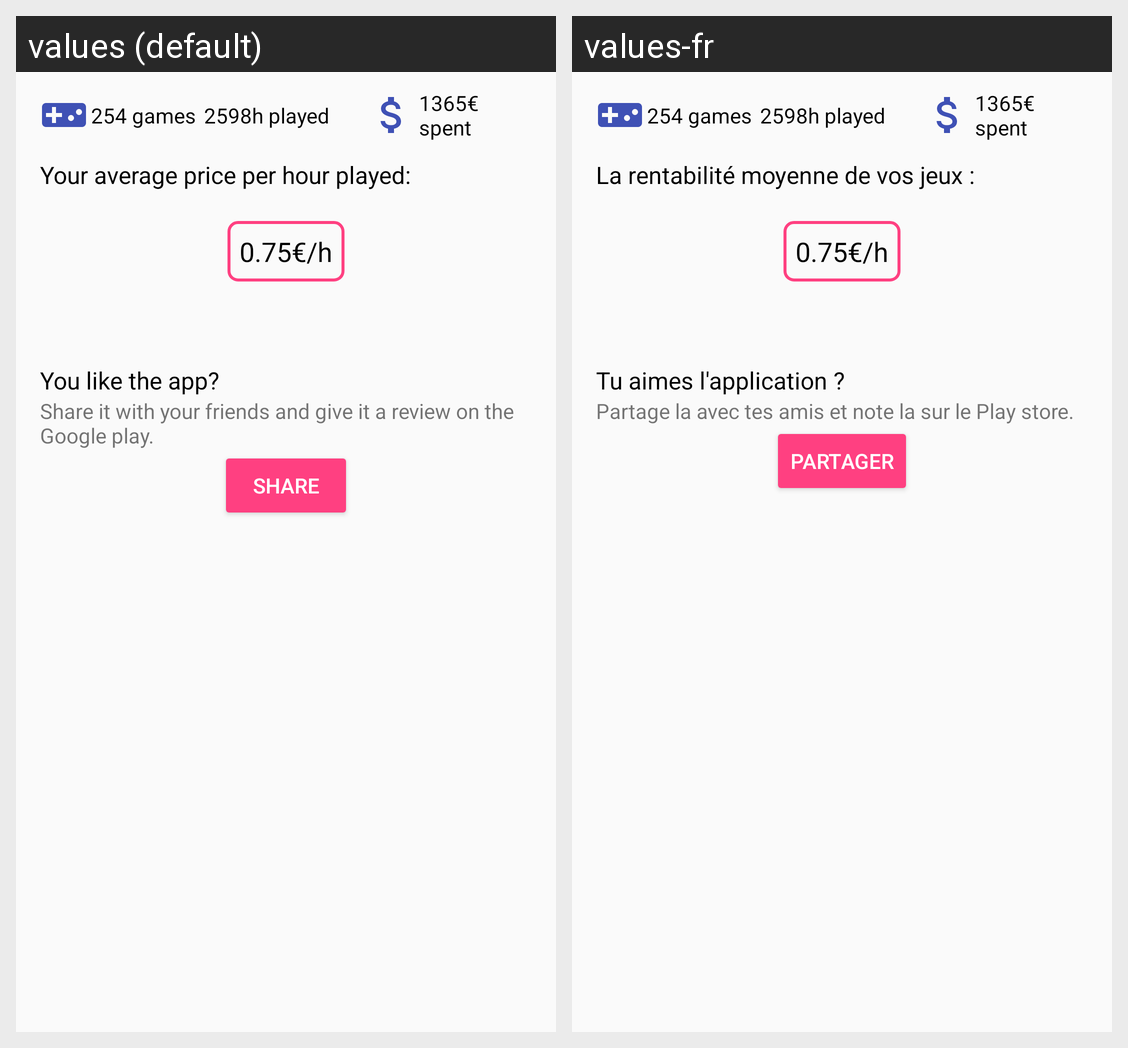

The Android screen above is rendered under two locales of the same app. Produce the string resources it draws, with the default and per-locale values.
Android screen res/layout/content_account.xml rendered under 2 locales, left to right: values (default), values-fr. Device: Nexus 5 (rendered at 1080×1920; each locale shown at half size, 540×960, under a caption strip naming it); theme AppTheme.
Strings drawn on this screen, with the default value and each locale's value (text and hints the layout hard-codes, and strings that could not be matched under every locale, appear in the picture but are not listed):

total_number_of_games_sample
  values: 254 games
  values-fr: 254 games  [not translated; the default value is used]

total_number_of_hours_played
  values: 2598h played
  values-fr: 2598h played  [not translated; the default value is used]

total_amount_money_spent
  values: 1365€ spent
  values-fr: 1365€ spent  [not translated; the default value is used]

profile_title1
  values: Your average price per hour played:
  values-fr: La rentabilité moyenne de vos jeux :

profile_score_sample
  values: 0.75€/h
  values-fr: 0.75€/h  [not translated; the default value is used]

share_title
  values: You like the app?
  values-fr: Tu aimes l'application ?

share_text
  values: Share it with your friends and give it a review on the Google play.
  values-fr: Partage la avec tes amis et note la sur le Play store.

share
  values: Share
  values-fr: Partager
